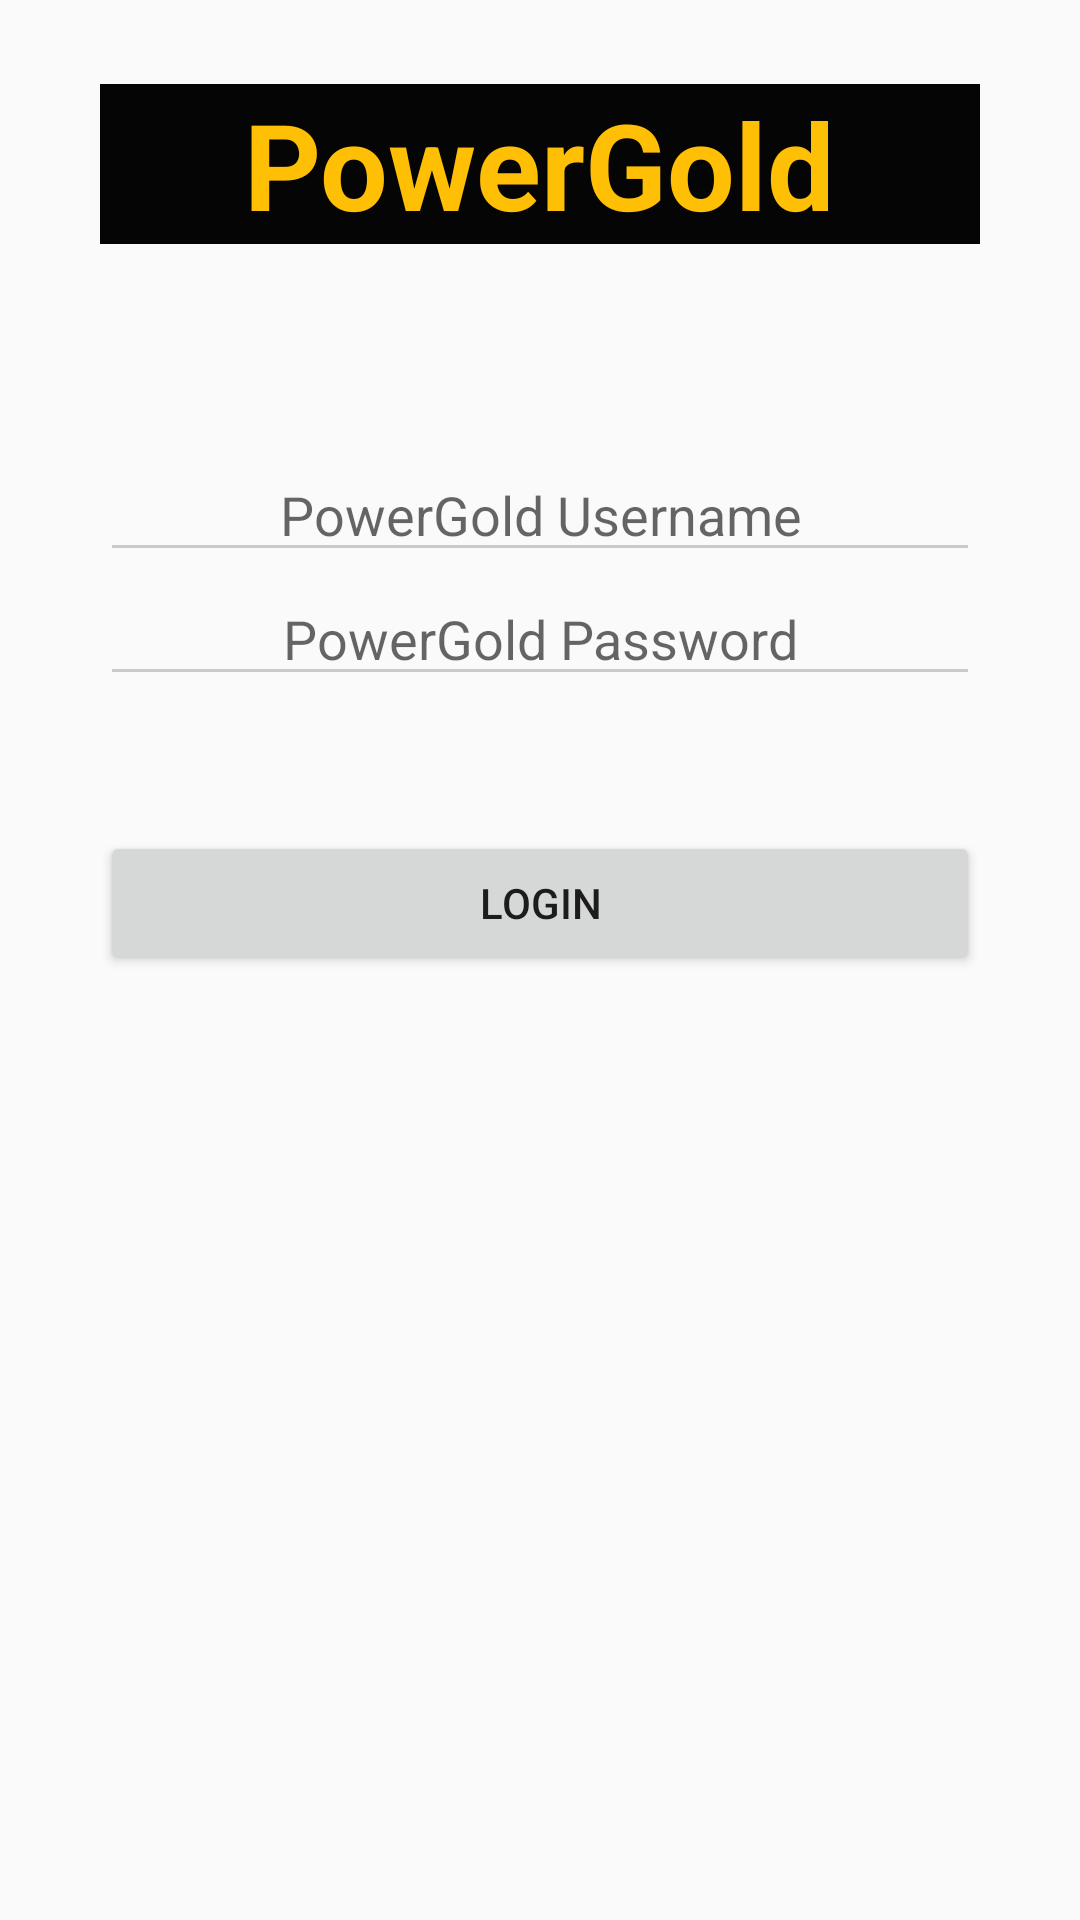

Android layout source for this screen:
<!-- AndroidManifest.xml: application theme AppTheme -->
<!-- res/layout/login_setup.xml -->
<?xml version="1.0" encoding="utf-8"?>
<RelativeLayout xmlns:android="http://schemas.android.com/apk/res/android"
    xmlns:tools="http://schemas.android.com/tools"
    android:layout_width="match_parent"
    android:layout_height="match_parent"
    android:paddingBottom="@dimen/activity_vertical_margin"
    android:paddingLeft="@dimen/activity_horizontal_margin"
    android:paddingRight="@dimen/activity_horizontal_margin"
    android:paddingTop="@dimen/activity_vertical_margin"
    tools:context="com.fhb.powergold.MainActivity">

    <LinearLayout
        android:orientation="vertical"
        android:layout_width="wrap_content"
        android:layout_height="match_parent"
        android:layout_alignParentBottom="true"
        android:layout_centerHorizontal="true">

        <TextView
            android:layout_width="wrap_content"
            android:layout_height="wrap_content"
            android:textAppearance="?android:attr/textAppearanceLarge"
            android:text="PowerGold"
            android:id="@+id/textViewRegistration"
            android:textColor="#febf05"
            android:textAlignment="gravity"
            android:textSize="40sp"
            android:background="#050505"
            android:textStyle="bold"
            android:paddingEnd="@android:dimen/app_icon_size"
            android:paddingStart="@android:dimen/app_icon_size"
            android:layout_alignParentTop="true"
            android:layout_centerHorizontal="true"
            android:layout_marginTop="28dp" />

        <EditText
            android:layout_width="match_parent"
            android:layout_height="wrap_content"
            android:id="@+id/editTextPGusername"
            android:layout_marginTop="68dp"
            android:hint="PowerGold Username"
            android:layout_below="@+id/textViewRegistration"
            android:layout_centerHorizontal="true"
            android:textAlignment="center"
            android:textSize="18dp"
            android:textIsSelectable="false" />

        <EditText
            android:layout_width="match_parent"
            android:layout_height="wrap_content"
            android:inputType="textPassword"
            android:ems="10"
            android:id="@+id/editTextPGpassword"
            android:password="true"
            android:hint="PowerGold Password"
            android:layout_below="@+id/editTextPGusername"
            android:layout_centerHorizontal="true"
            android:textAlignment="center"
            android:textSize="18dp"
            android:textIsSelectable="false" />

        <Button
            style="?android:attr/buttonStyleSmall"
            android:layout_width="match_parent"
            android:layout_height="wrap_content"
            android:text="Login"
            android:id="@+id/buttonLoginSetup"
            android:layout_below="@+id/editTextPGpassword"
            android:layout_centerHorizontal="true"
            android:layout_marginTop="45dp"
            android:paddingLeft="50dp"
            android:paddingRight="50dp"
            android:onClick="onClickCheckLogin" />

        <TextView
            android:layout_width="wrap_content"
            android:layout_height="wrap_content"
            android:textAppearance="?android:attr/textAppearanceMedium"
            android:id="@+id/textViewWaitPrompt"
            android:layout_gravity="center_horizontal" />

    </LinearLayout>

</RelativeLayout>
<!-- resources referenced by this layout -->
<resources>
  <style name="AppTheme" parent="Theme.AppCompat.Light.NoActionBar">
          
          <item name="android:windowDrawsSystemBarBackgrounds" tools:targetApi="lollipop">true</item>
          <item name="colorPrimary">@color/colorPrimary</item>
          <item name="colorPrimaryDark">@color/colorPrimaryDark</item>
          <item name="colorAccent">@color/colorAccent</item>  
          <item name="actionMenuTextColor">@color/lightgrey</item>
          
          <item name="android:textColorSecondary">@color/lightgrey</item>
      </style>
  <color name="colorPrimary">#3F51B5</color>
  <color name="colorPrimaryDark">#303F9F</color>
  <color name="colorAccent">#FF4081</color>
  <color name="lightgrey">#FFC9C9C9</color>
</resources>
